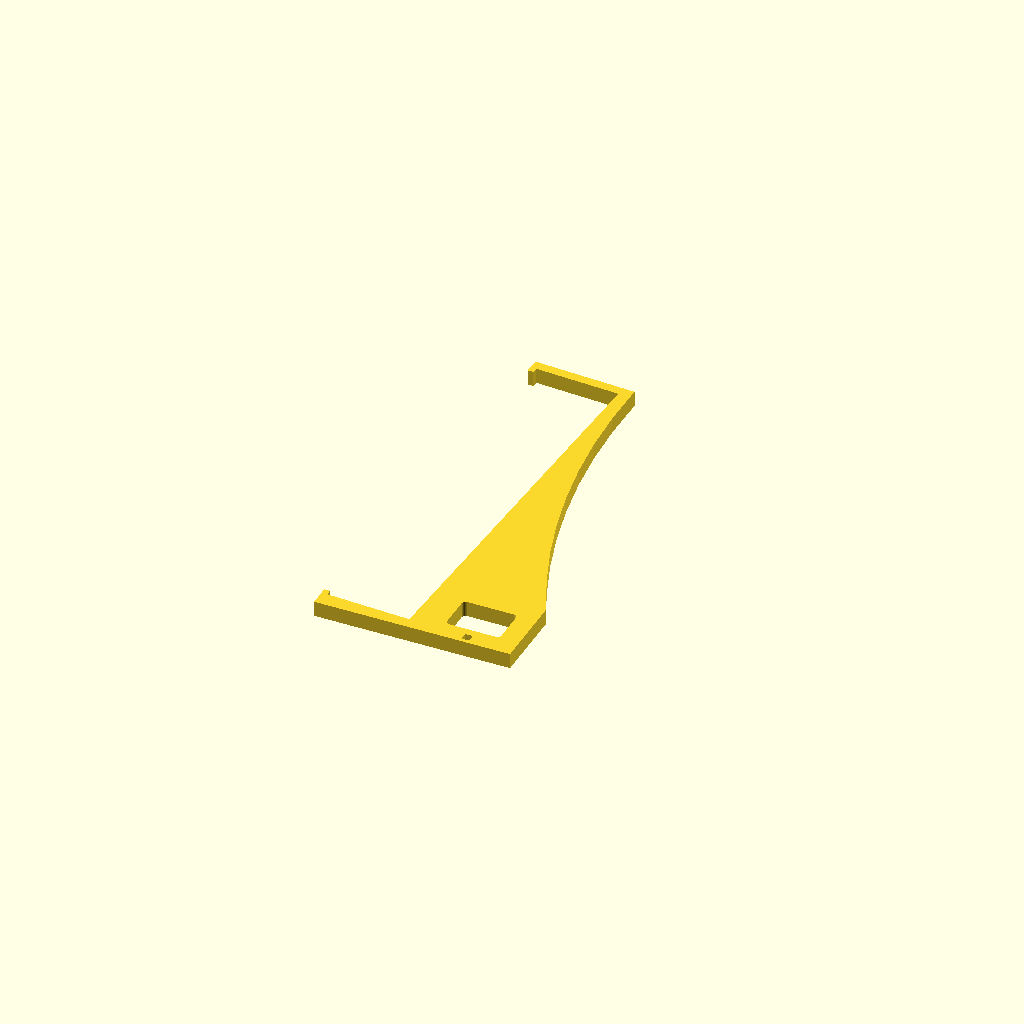
Cell 1 — every parameter at its default value.
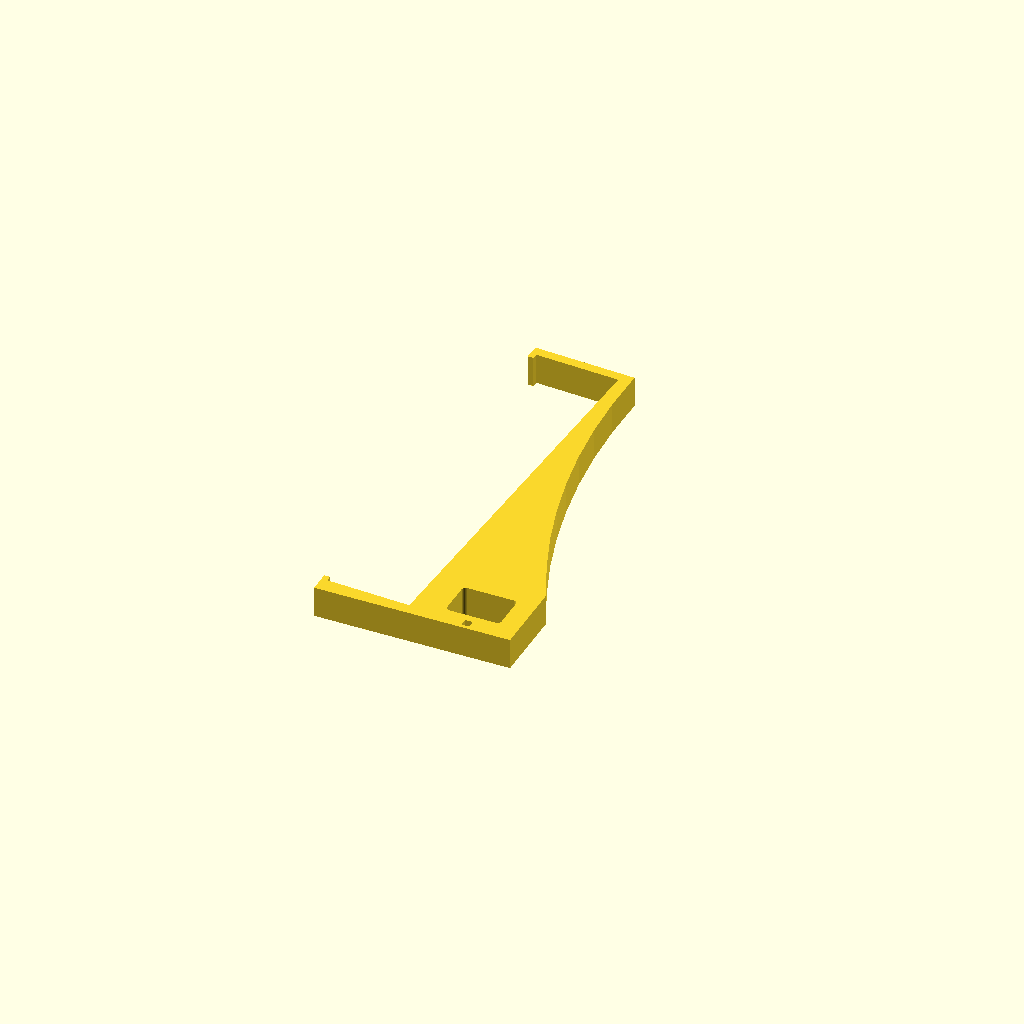
Cell 2 — Thickness set to 8, the other parameters unchanged.
All cells are drawn from one camera (rotation 55°, 0°, 25°, orthographic, colour scheme Cornfield), so only the parameter changes between them.
OpenSCAD source file enclosure/stand/StandFrame.scad:
//
//  StandFrame.scad
//  SensorClock
//
//  created by yu2924 on 2026-09-21
//

$fn=100;

Thickness = 4;

module frame()
{
    linear_extrude(height = Thickness, center = false, convexity = 10)
        import(file = "sketch.dxf", layer = "frameoutline");
}

frame();
Parameter table extracted from the source (name, type, default, range or options):
Thickness: number, default 4
